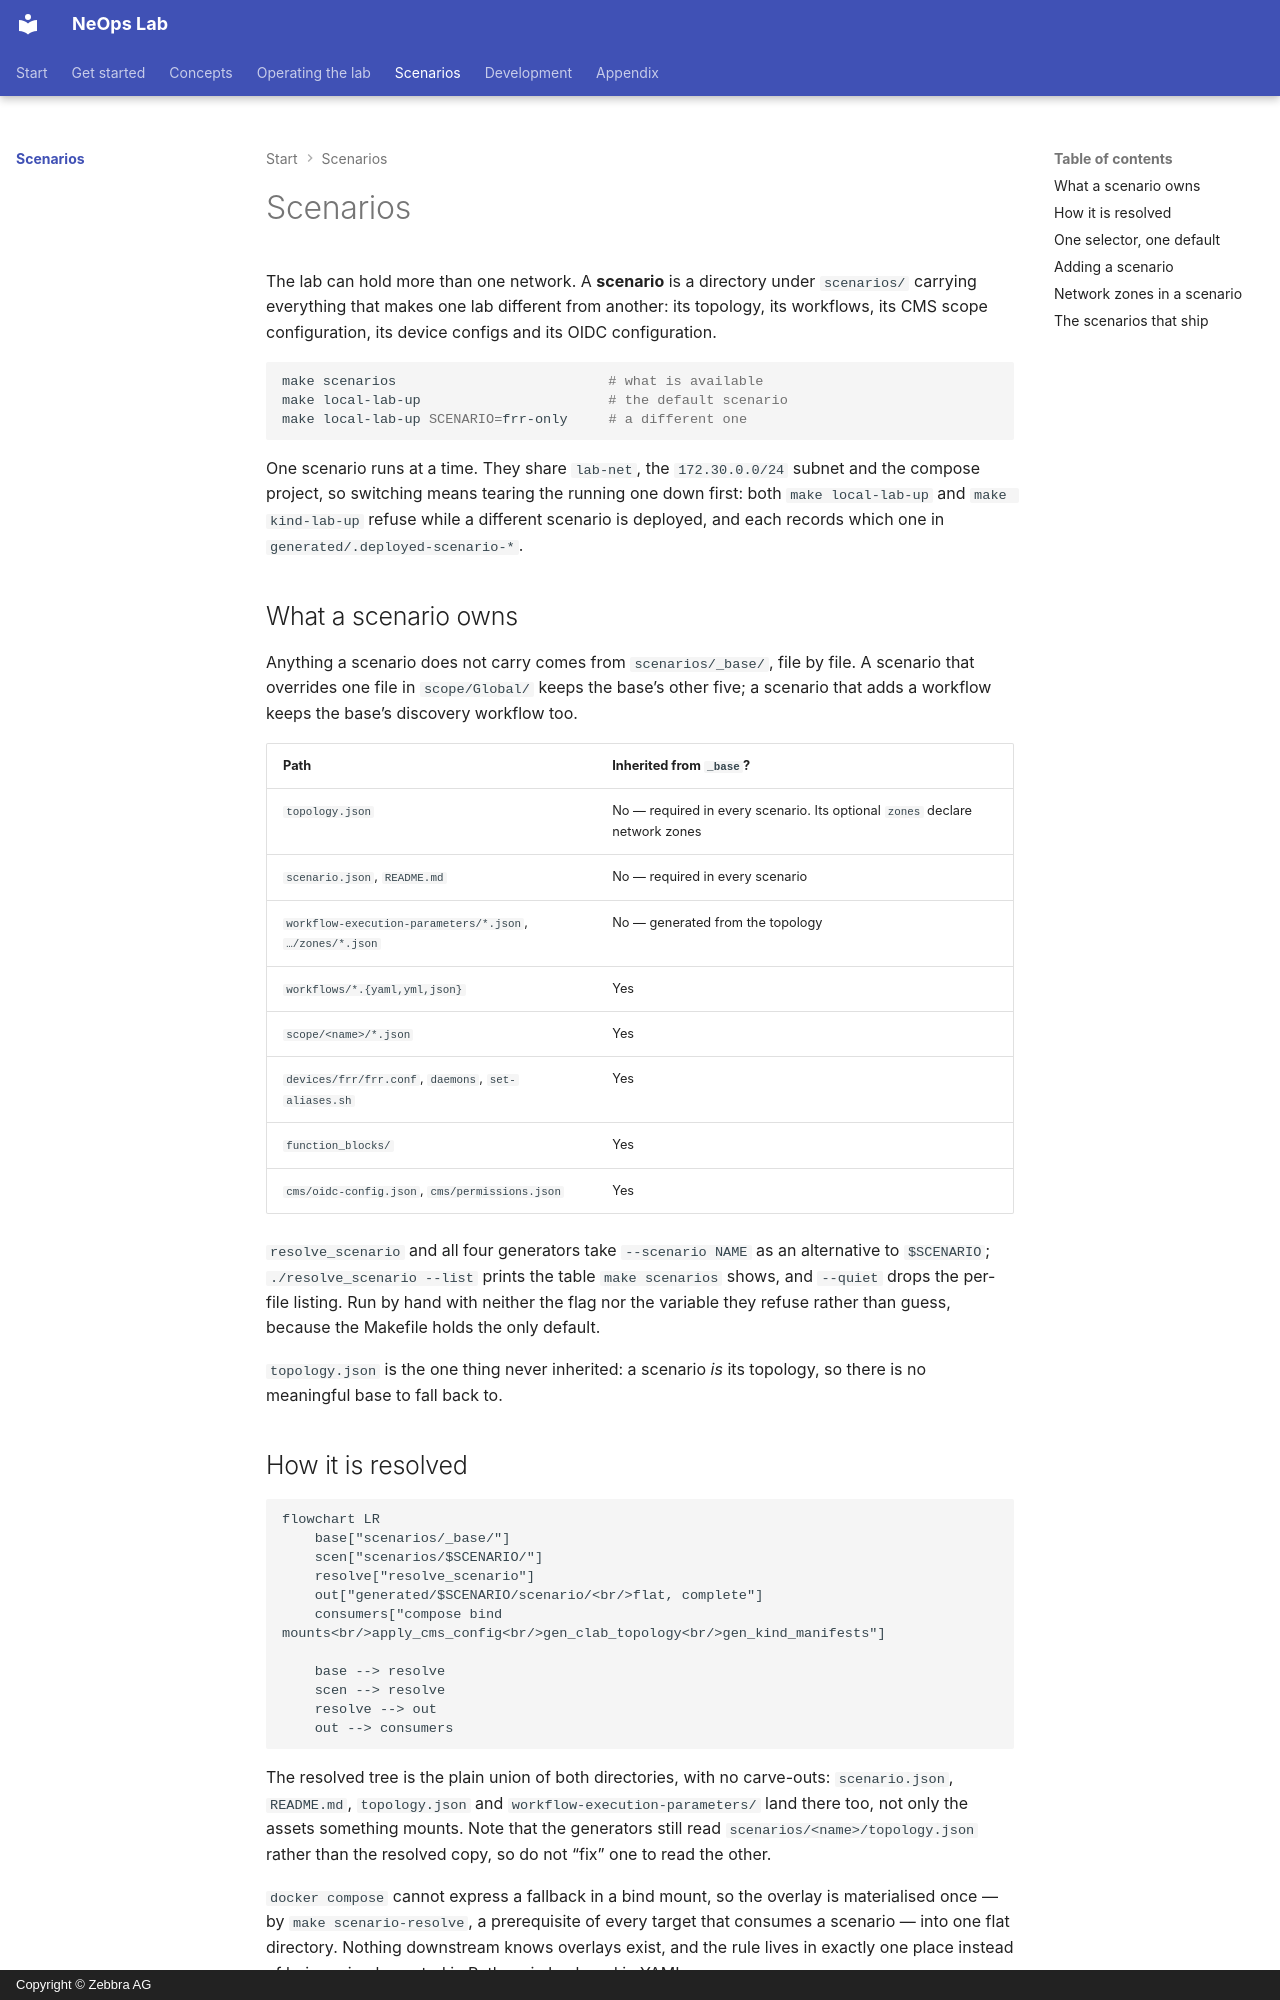

repository: zebbra/neops-lab · page: 30-scenarios/index.html · generator: mkdocs · copyright: Copyright © Zebbra AG

---
title: Scenarios
description: One lab, many networks — the _base overlay, what a scenario owns, and how one is resolved and added.
tags: [scenarios, concepts]
---

# Scenarios

The lab can hold more than one network. A **scenario** is a directory under
`scenarios/` carrying everything that makes one lab different from another: its
topology, its workflows, its CMS scope configuration, its device configs and its
OIDC configuration.

```bash
make scenarios                          # what is available
make local-lab-up                       # the default scenario
make local-lab-up SCENARIO=frr-only     # a different one
```

One scenario runs at a time. They share `lab-net`, the `172.30.0.0/24` subnet
and the compose project, so switching means tearing the running one down first:
both `make local-lab-up` and `make kind-lab-up` refuse while a different
scenario is deployed, and each records which one in `generated/.deployed-scenario-*`.

## What a scenario owns

Anything a scenario does not carry comes from `scenarios/_base/`, file by file.
A scenario that overrides one file in `scope/Global/` keeps the base's other
five; a scenario that adds a workflow keeps the base's discovery workflow too.

| Path | Inherited from `_base`? |
| --- | --- |
| `topology.json` | No — required in every scenario. Its optional `zones` declare network zones |
| `scenario.json`, `README.md` | No — required in every scenario |
| `workflow-execution-parameters/*.json`, `…/zones/*.json` | No — generated from the topology |
| `workflows/*.{yaml,yml,json}` | Yes |
| `scope/<name>/*.json` | Yes |
| `devices/frr/frr.conf`, `daemons`, `set-aliases.sh` | Yes |
| `function_blocks/` | Yes |
| `cms/oidc-config.json`, `cms/permissions.json` | Yes |

`resolve_scenario` and all four generators take `--scenario NAME` as an
alternative to `$SCENARIO`; `./resolve_scenario --list` prints the table
`make scenarios` shows, and `--quiet` drops the per-file listing. Run by hand
with neither the flag nor the variable they refuse rather than guess, because
the Makefile holds the only default.

`topology.json` is the one thing never inherited: a scenario *is* its topology,
so there is no meaningful base to fall back to.

## How it is resolved

```mermaid
flowchart LR
    base["scenarios/_base/"]
    scen["scenarios/$SCENARIO/"]
    resolve["resolve_scenario"]
    out["generated/$SCENARIO/scenario/<br/>flat, complete"]
    consumers["compose bind mounts<br/>apply_cms_config<br/>gen_clab_topology<br/>gen_kind_manifests"]

    base --> resolve
    scen --> resolve
    resolve --> out
    out --> consumers
```

The resolved tree is the plain union of both directories, with no carve-outs:
`scenario.json`, `README.md`, `topology.json` and
`workflow-execution-parameters/` land there too, not only the assets something
mounts. Note that the generators still read `scenarios/<name>/topology.json`
rather than the resolved copy, so do not "fix" one to read the other.

`docker compose` cannot express a fallback in a bind mount, so the overlay is
materialised once — by `make scenario-resolve`, a prerequisite of every target
that consumes a scenario — into one flat directory. Nothing downstream knows
overlays exist, and the rule lives in exactly one place instead of being
reimplemented in Python, in bash and in YAML.

`resolve_scenario` prunes whatever a previous resolve left behind, so removing
an override takes effect on the next run rather than lingering.
